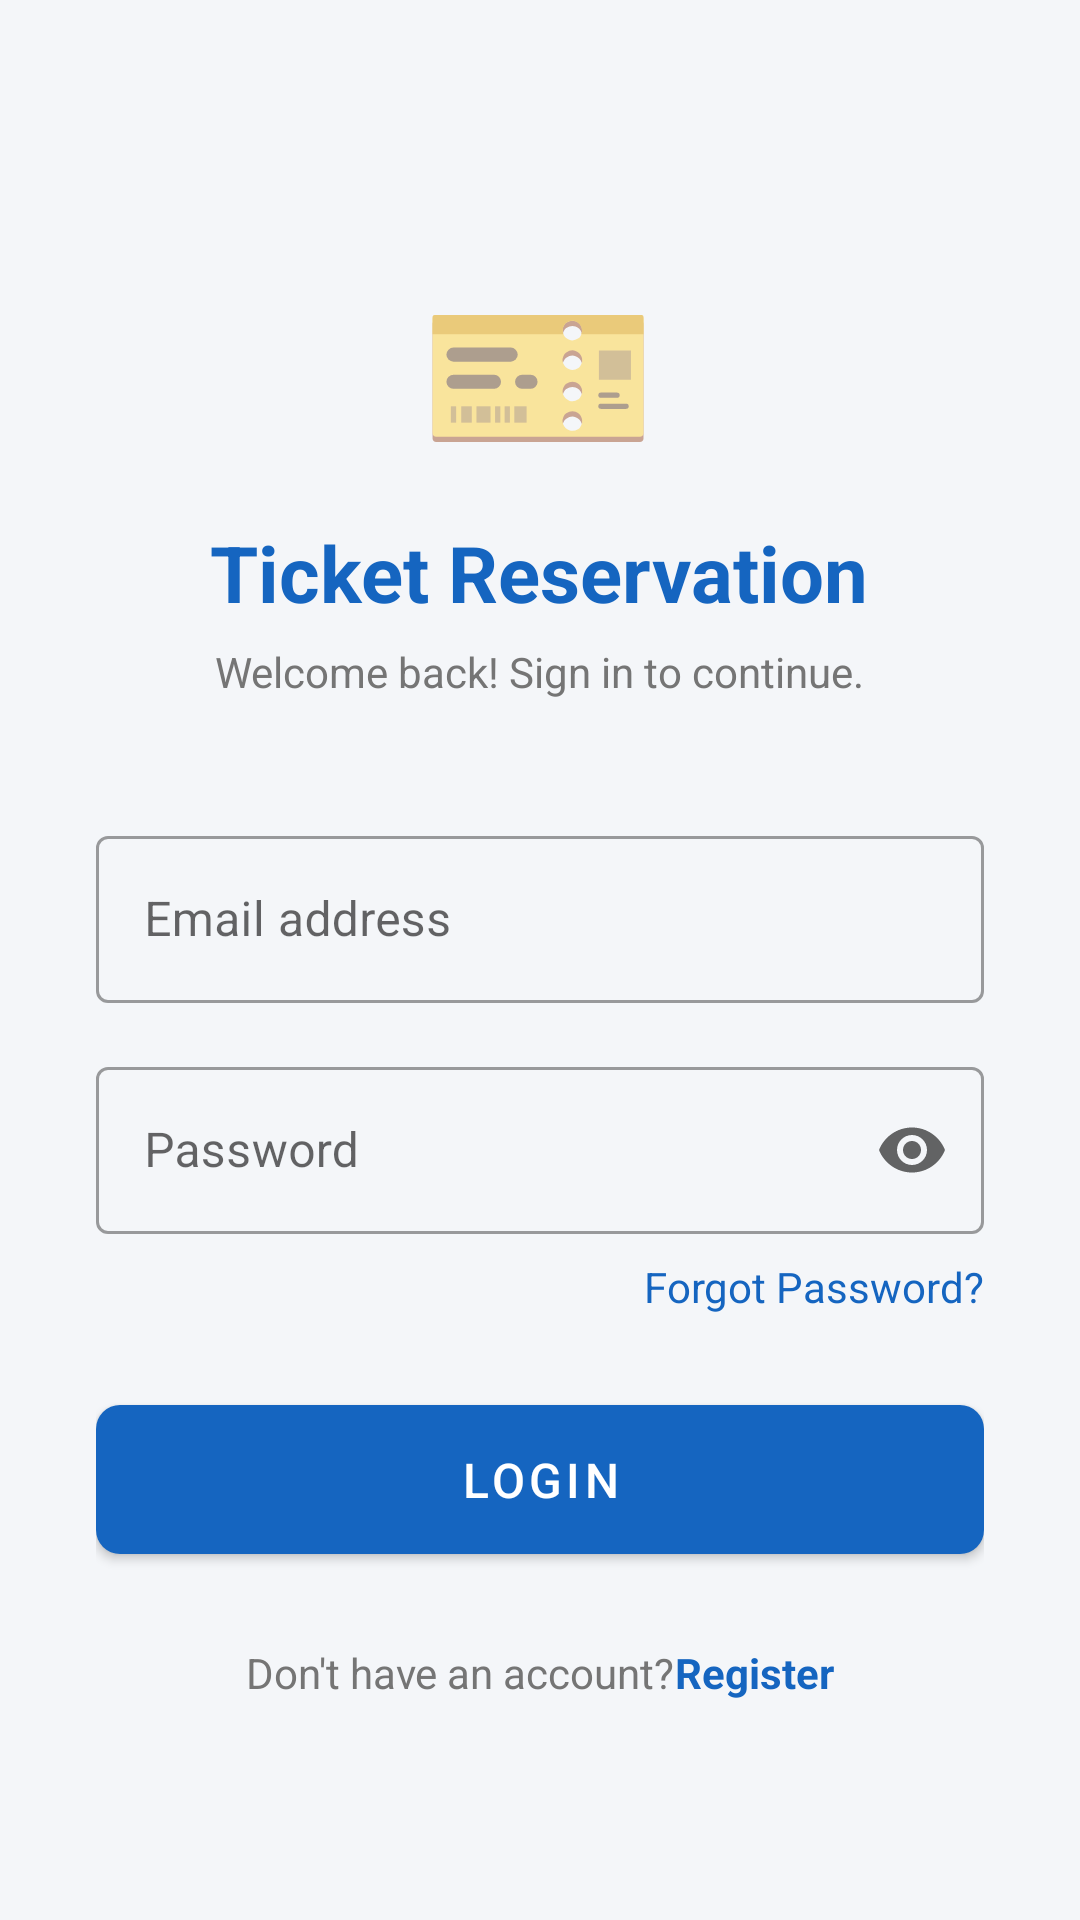

Android layout source for this screen:
<!-- AndroidManifest.xml: application theme Theme.TicketReservation -->
<!-- res/layout/activity_login.xml -->
<?xml version="1.0" encoding="utf-8"?>
<ScrollView
    xmlns:android="http://schemas.android.com/apk/res/android"
    xmlns:app="http://schemas.android.com/apk/res-auto"
    android:layout_width="match_parent"
    android:layout_height="match_parent"
    android:background="@color/background"
    android:fillViewport="true">

    <LinearLayout
        android:layout_width="match_parent"
        android:layout_height="wrap_content"
        android:orientation="vertical"
        android:gravity="center_horizontal"
        android:padding="32dp">

        
        <TextView
            android:layout_width="wrap_content"
            android:layout_height="wrap_content"
            android:layout_marginTop="48dp"
            android:text="🎫"
            android:textSize="64sp" />

        <TextView
            android:layout_width="wrap_content"
            android:layout_height="wrap_content"
            android:layout_marginTop="8dp"
            android:text="@string/app_name"
            android:textColor="@color/primary"
            android:textSize="26sp"
            android:textStyle="bold" />

        <TextView
            android:layout_width="wrap_content"
            android:layout_height="wrap_content"
            android:layout_marginTop="6dp"
            android:layout_marginBottom="40dp"
            android:text="@string/login_subtitle"
            android:textColor="@color/text_secondary"
            android:textSize="14sp" />

        
        <com.google.android.material.textfield.TextInputLayout
            android:id="@+id/email_layout"
            style="@style/Widget.MaterialComponents.TextInputLayout.OutlinedBox"
            android:layout_width="match_parent"
            android:layout_height="wrap_content"
            android:hint="@string/hint_email">

            <com.google.android.material.textfield.TextInputEditText
                android:id="@+id/email_edit_text"
                android:layout_width="match_parent"
                android:layout_height="wrap_content"
                android:imeOptions="actionNext"
                android:inputType="textEmailAddress"
                android:maxLines="1" />
        </com.google.android.material.textfield.TextInputLayout>

        
        <com.google.android.material.textfield.TextInputLayout
            android:id="@+id/password_layout"
            style="@style/Widget.MaterialComponents.TextInputLayout.OutlinedBox"
            android:layout_width="match_parent"
            android:layout_height="wrap_content"
            android:layout_marginTop="16dp"
            android:hint="@string/hint_password"
            app:endIconMode="password_toggle">

            <com.google.android.material.textfield.TextInputEditText
                android:id="@+id/password_edit_text"
                android:layout_width="match_parent"
                android:layout_height="wrap_content"
                android:imeOptions="actionDone"
                android:inputType="textPassword"
                android:maxLines="1" />
        </com.google.android.material.textfield.TextInputLayout>

        
        <TextView
            android:id="@+id/forgot_password_text"
            android:layout_width="wrap_content"
            android:layout_height="wrap_content"
            android:layout_gravity="end"
            android:layout_marginTop="8dp"
            android:text="@string/forgot_password"
            android:textColor="@color/primary"
            android:textSize="14sp" />

        
        <ProgressBar
            android:id="@+id/progress_bar"
            android:layout_width="wrap_content"
            android:layout_height="wrap_content"
            android:layout_marginTop="16dp"
            android:visibility="gone" />

        
        <com.google.android.material.button.MaterialButton
            android:id="@+id/login_button"
            android:layout_width="match_parent"
            android:layout_height="wrap_content"
            android:layout_marginTop="24dp"
            android:padding="14dp"
            android:text="@string/btn_login"
            android:textSize="16sp"
            app:cornerRadius="8dp" />

        
        <LinearLayout
            android:layout_width="wrap_content"
            android:layout_height="wrap_content"
            android:layout_marginTop="24dp"
            android:orientation="horizontal">

            <TextView
                android:layout_width="wrap_content"
                android:layout_height="wrap_content"
                android:text="@string/no_account"
                android:textColor="@color/text_secondary" />

            <TextView
                android:id="@+id/register_link"
                android:layout_width="wrap_content"
                android:layout_height="wrap_content"
                android:text="@string/btn_register"
                android:textColor="@color/primary"
                android:textStyle="bold" />
        </LinearLayout>

    </LinearLayout>
</ScrollView>
<!-- resources referenced by this layout -->
<resources>
  <color name="background">#F4F6F9</color>
  <color name="primary">#1565C0</color>
  <color name="text_secondary">#757575</color>
  <string name="app_name">Ticket Reservation</string>
  <string name="btn_login">Login</string>
  <string name="btn_register">Register</string>
  <string name="forgot_password">Forgot Password?</string>
  <string name="hint_email">Email address</string>
  <string name="hint_password">Password</string>
  <string name="login_subtitle">Welcome back! Sign in to continue.</string>
  <string name="no_account">Don\'t have an account? </string>
  <style name="Theme.TicketReservation" parent="Theme.MaterialComponents.Light.NoActionBar">
          <item name="colorPrimary">@color/primary</item>
          <item name="colorPrimaryVariant">@color/primary_dark</item>
          <item name="colorOnPrimary">@android:color/white</item>
          <item name="colorSecondary">@color/accent</item>
          <item name="colorOnSecondary">@android:color/white</item>
          <item name="colorError">@color/error</item>
          <item name="android:windowBackground">@color/background</item>
      </style>
  <color name="primary_dark">#003c8f</color>
  <color name="accent">#FF6F00</color>
  <color name="error">#B00020</color>
</resources>
